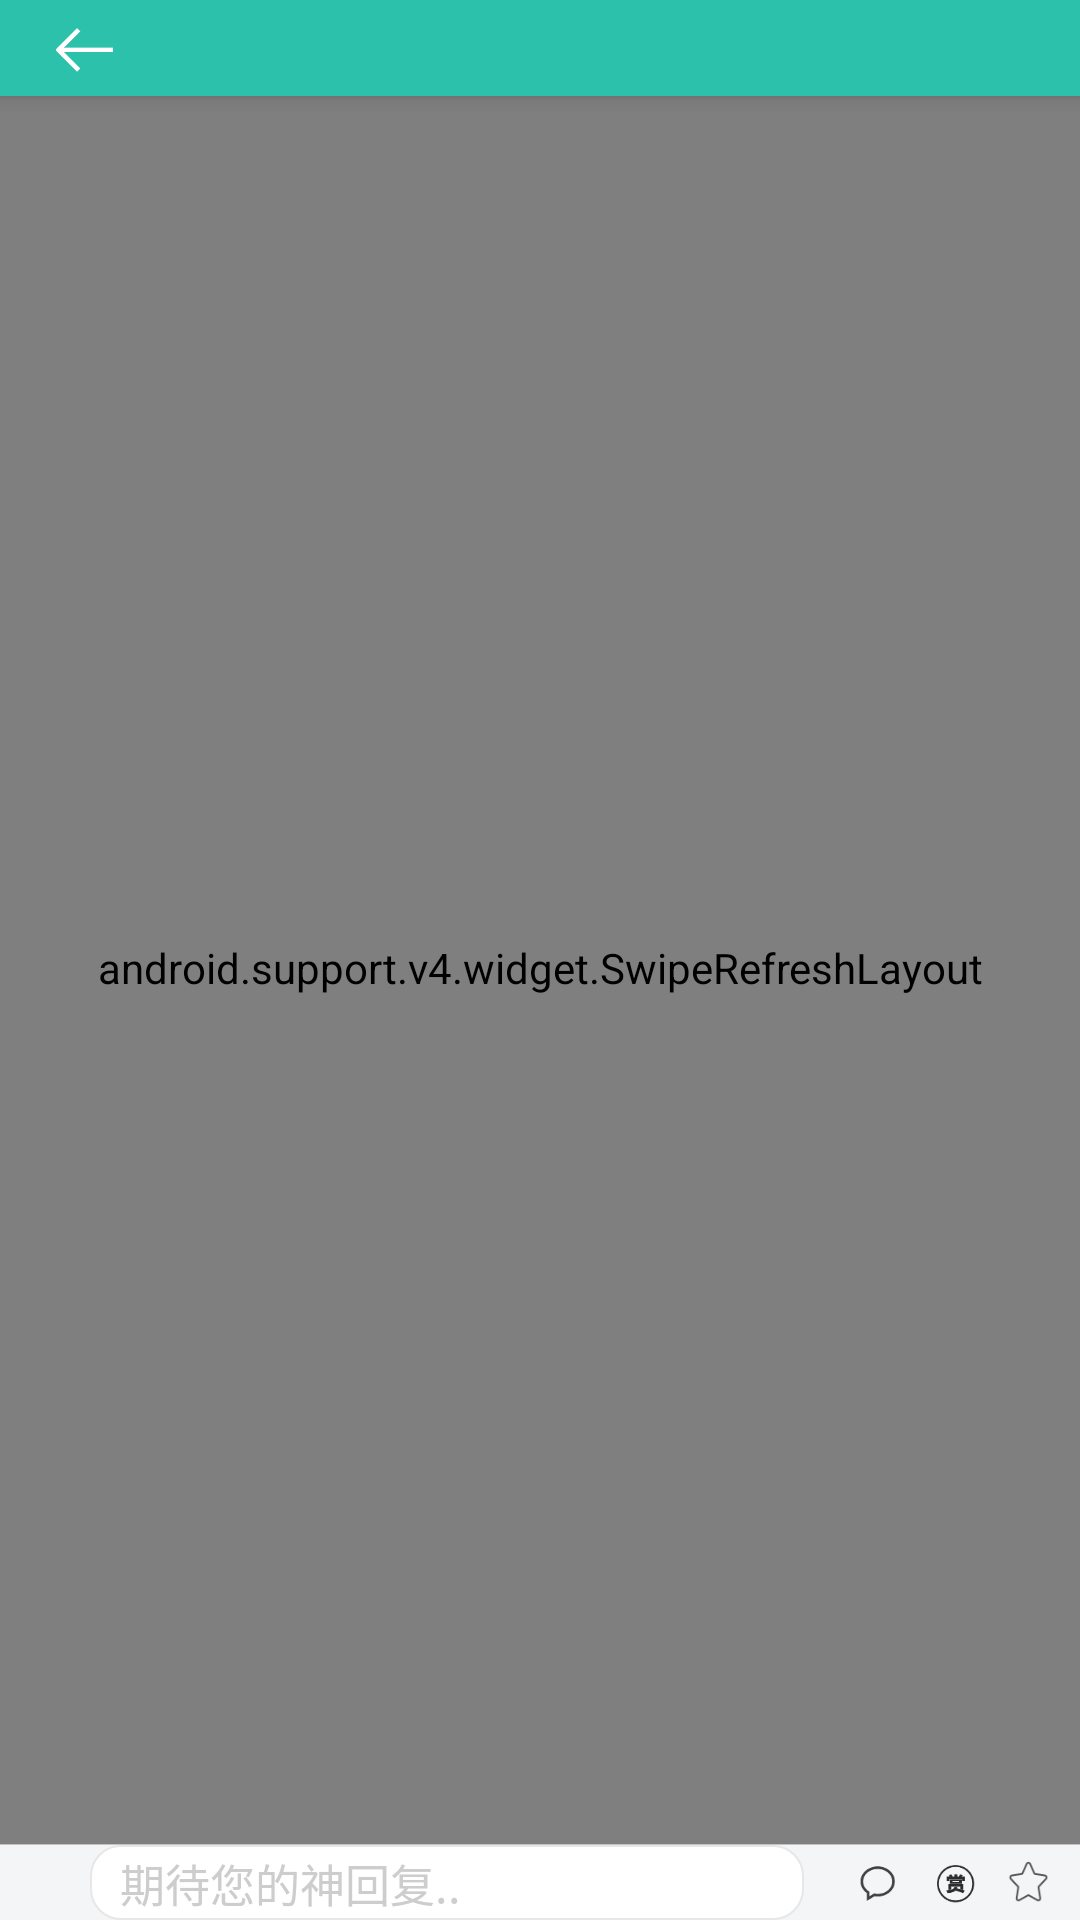

The Android layout XML behind this screen, and the referenced resources:
<!-- AndroidManifest.xml: application theme SlideTheme -->
<!-- res/layout/activity_infor.xml -->
<?xml version="1.0" encoding="utf-8"?>
<layout>

    <data>

        <variable
            name="model"
            type="www.rxfamilyuser.com.coom.drycargo.viewmodel.InforModel" />
    </data>

    <RelativeLayout xmlns:android="http://schemas.android.com/apk/res/android"
        xmlns:app="http://schemas.android.com/apk/res-auto"
        android:layout_width="match_parent"
        android:layout_height="match_parent"
        android:background="@color/white">


        <android.support.design.widget.CoordinatorLayout
            android:id="@+id/main_content"
            android:layout_width="match_parent"
            android:layout_height="match_parent"
            android:background="@color/white">

            <android.support.design.widget.AppBarLayout
                android:id="@+id/appbar"
                android:layout_width="match_parent"
                android:layout_height="96px">

                <android.support.v7.widget.Toolbar
                    android:id="@+id/toolbar"
                    android:layout_width="match_parent"
                    android:layout_height="wrap_content"
                    android:background="?attr/colorPrimary"
                    app:layout_scrollFlags="scroll|enterAlways"
                    app:navigationIcon="@mipmap/arrow_back" />

            </android.support.design.widget.AppBarLayout>

            <android.support.v4.widget.SwipeRefreshLayout
                android:id="@+id/srLayout"
                android:layout_width="match_parent"
                android:layout_height="match_parent"
                android:layout_marginTop="15px">


                <android.support.v4.widget.NestedScrollView
                    android:id="@+id/nested_scroll"
                    android:layout_width="match_parent"
                    android:layout_height="match_parent"
                    android:overScrollMode="never"
                    app:layout_behavior="@string/appbar_scrolling_view_behavior">

                    <LinearLayout
                        android:layout_width="match_parent"
                        android:layout_height="match_parent"
                        android:orientation="vertical">

                        <WebView
                            android:id="@+id/webview"
                            android:layout_width="match_parent"
                            android:layout_height="wrap_content" />


                        <com.jcodecraeer.xrecyclerview.XRecyclerView
                            android:id="@+id/xrView"
                            android:layout_width="match_parent"
                            android:layout_height="wrap_content"
                            app:adapter="@{model.mCommAdapter}"
                            app:data="@{model.mCommList}"
                            app:item="@{model.mCommLayout}" />

                    </LinearLayout>

                </android.support.v4.widget.NestedScrollView>
            </android.support.v4.widget.SwipeRefreshLayout>

        </android.support.design.widget.CoordinatorLayout>
        


        <LinearLayout
            android:id="@+id/linear_bottom"
            android:layout_width="match_parent"
            android:layout_height="76px"
            android:layout_alignParentBottom="true"
            android:orientation="vertical">

            <View style="@style/view_line" />

            <LinearLayout
                android:layout_width="match_parent"
                android:layout_height="match_parent"
                android:background="@color/comm_bottom"
                android:orientation="horizontal">

                <TextView
                    android:id="@+id/tv_write_comm"
                    android:layout_width="wrap_content"
                    android:layout_height="wrap_content"
                    android:layout_gravity="center"
                    android:layout_marginLeft="30dp"
                    android:layout_marginRight="50px"
                    android:layout_weight="1"
                    android:background="@drawable/comm_bottom_shape"
                    android:paddingBottom="5px"
                    android:paddingLeft="30px"
                    android:paddingRight="30px"
                    android:paddingTop="5px"
                    android:textSize="@dimen/_px30"
                    android:text="@string/read_comm"
                    android:textColor="@color/huise"/>

                <ImageView
                    android:id="@+id/iv_comm"
                    android:layout_width="47px"
                    android:layout_height="47px"
                    android:layout_gravity="center"
                    android:layout_marginRight="30px"
                    android:src="@mipmap/commemt" />

                <ImageView
                    android:id="@+id/iv_playtour"
                    android:layout_width="47px"
                    android:layout_height="47px"
                    android:layout_gravity="center"
                    android:layout_marginRight="30px"
                    android:layout_marginTop="3px"
                    android:src="@mipmap/playtour" />

                <ImageView
                    android:id="@+id/iv_collect"
                    android:layout_width="42px"
                    android:layout_height="42px"
                    android:layout_gravity="center"
                    android:layout_marginRight="30px"
                    android:src="@mipmap/collection_new" />
            </LinearLayout>
        </LinearLayout>

    </RelativeLayout>
</layout>
<!-- resources referenced by this layout -->
<resources>
  <color name="colorAccent">#ff2bc1ab</color>
  <color name="comm_bottom">#F4F5F6</color>
  <color name="huise">#cdcdcd</color>
  <color name="white">#ffffff</color>
  <dimen name="_px30">15sp</dimen>
  <dimen name="_px38">19sp</dimen>
  <!-- drawable comm_bottom_shape (drawable) -->
  <?xml version="1.0" encoding="utf-8"?>
  <shape xmlns:android="http://schemas.android.com/apk/res/android">
  
      <solid android:color="#ffffff" />
      <stroke
          android:width="0.5dp"
          android:color="#e7e7e7" />
      <corners
          android:radius="10dp" />
  </shape>
  <!-- mipmap arrow_back: png bitmap (mipmap-xxhdpi, 399 bytes) -->
  <!-- mipmap collection_new: png bitmap (mipmap-xxhdpi, 1983 bytes) -->
  <!-- mipmap commemt: png bitmap (mipmap-xxhdpi, 1150 bytes) -->
  <!-- mipmap playtour: png bitmap (mipmap-xxhdpi, 1569 bytes) -->
  <!-- mipmap regard: png bitmap (mipmap-xxhdpi, 541 bytes) -->
  <string name="read_comm">期待您的神回复..</string>
  <style name="view_line">
          <item name="android:background">@color/view_line</item>
          <item name="android:layout_width">match_parent</item>
          <item name="android:layout_height">1px</item>
  
      </style>
  <style name="SlideTheme" parent="AppTheme" />
  <color name="view_line">#C2C2C2</color>
  <style name="AppTheme" parent="Theme.AppCompat.NoActionBar">
          
          <item name="colorPrimary">@color/colorAccent</item>
          <item name="colorPrimaryDark">@color/colorAccent</item>
          <item name="colorAccent">@color/colorAccent</item>
  
          <item name="android:windowIsTranslucent">true</item>
          <item name="android:windowAnimationStyle">@style/SlideRightAnimation</item>
      </style>
</resources>
